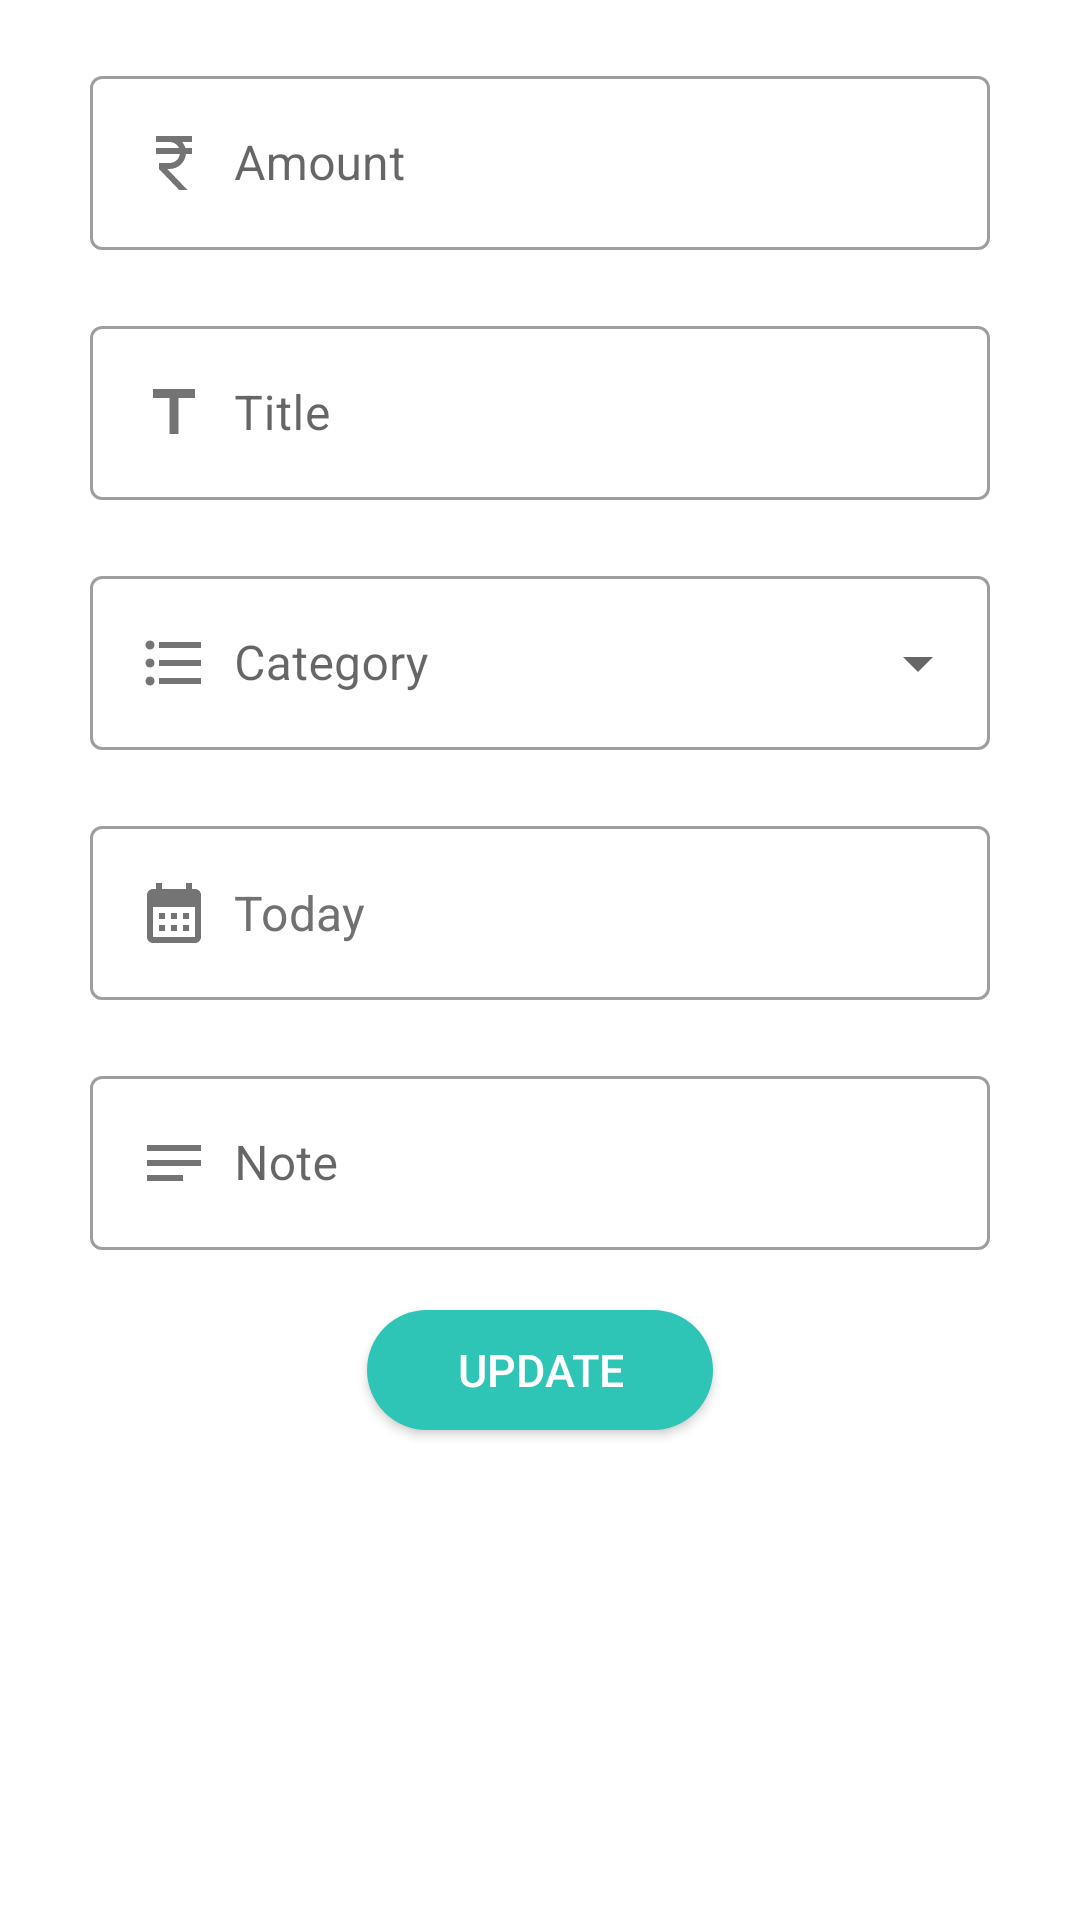

The Android layout XML behind this screen, and the referenced resources:
<!-- AndroidManifest.xml: application theme Theme.ExpenseTrackerApp -->
<!-- res/layout/update_dialog.xml -->
<?xml version="1.0" encoding="utf-8"?>
<RelativeLayout xmlns:android="http://schemas.android.com/apk/res/android"
    android:layout_width="match_parent"
    android:layout_height="wrap_content">

    <RelativeLayout
        android:layout_width="wrap_content"
        android:layout_height="530dp"
        android:background="@color/white">

        <com.google.android.material.textfield.TextInputLayout
            android:id="@+id/amountTIL"
            style="@style/Widget.MaterialComponents.TextInputLayout.OutlinedBox"
            android:layout_width="match_parent"
            android:layout_height="wrap_content"
            android:layout_marginHorizontal="30dp"
            android:layout_marginTop="20dp">

            <EditText
                android:id="@+id/amountUpdate"
                android:layout_width="match_parent"
                android:layout_height="wrap_content"
                android:layout_below="@+id/typeRadioGroup"
                android:drawableLeft="@drawable/rupee_icon"
                android:drawablePadding="8dp"
                android:ems="10"
                android:hint="Amount"
                android:inputType="numberDecimal"
                android:textColor="@color/black" />
        </com.google.android.material.textfield.TextInputLayout>


        <com.google.android.material.textfield.TextInputLayout
            android:id="@+id/titleTIL"
            style="@style/Widget.MaterialComponents.TextInputLayout.OutlinedBox"
            android:layout_width="match_parent"
            android:layout_height="wrap_content"
            android:layout_below="@id/amountTIL"
            android:layout_marginHorizontal="30dp"
            android:layout_marginTop="20dp">

            <EditText
                android:id="@+id/titleUpdate"
                android:layout_width="match_parent"
                android:layout_height="wrap_content"
                android:layout_below="@id/amount"
                android:drawableLeft="@drawable/title"
                android:drawablePadding="8dp"
                android:ems="10"
                android:hint="Title"
                android:inputType="text"
                android:textColor="@color/black" />
        </com.google.android.material.textfield.TextInputLayout>


        <com.google.android.material.textfield.TextInputLayout
            android:id="@+id/categoryTIL"
            style="@style/Widget.MaterialComponents.TextInputLayout.OutlinedBox.ExposedDropdownMenu"
            android:layout_width="match_parent"
            android:layout_height="wrap_content"
            android:layout_below="@id/titleTIL"
            android:layout_marginHorizontal="30dp"
            android:layout_marginTop="20dp">

            <AutoCompleteTextView
                android:id="@+id/categoryUpdate"
                android:layout_width="match_parent"
                android:layout_height="wrap_content"
                android:drawableStart="@drawable/baseline_format_list_bulleted_24"
                android:drawablePadding="8dp"
                android:hint="Category"
                android:inputType="none" />
        </com.google.android.material.textfield.TextInputLayout>

        <com.google.android.material.textfield.TextInputLayout
            android:id="@+id/dateTIL"
            style="@style/Widget.MaterialComponents.TextInputLayout.OutlinedBox"
            android:layout_width="match_parent"
            android:layout_height="wrap_content"
            android:layout_below="@id/categoryTIL"
            android:layout_marginHorizontal="30dp"
            android:layout_marginTop="20dp">

            <EditText
                android:id="@+id/dateUpdate"
                android:layout_width="match_parent"
                android:layout_height="wrap_content"
                android:layout_below="@+id/categoryTIL"
                android:drawableLeft="@drawable/baseline_calendar_month_24"
                android:drawablePadding="8dp"
                android:ems="10"
                android:focusable="false"
                android:hint=""
                android:inputType="date"
                android:text="Today"
                android:textColor="#717171"
                android:textColorHint="@color/black" />
        </com.google.android.material.textfield.TextInputLayout>

        <com.google.android.material.textfield.TextInputLayout
            android:id="@+id/noteTIL"
            style="@style/Widget.MaterialComponents.TextInputLayout.OutlinedBox"
            android:layout_width="match_parent"
            android:layout_height="wrap_content"
            android:layout_below="@id/dateTIL"
            android:layout_marginHorizontal="30dp"
            android:layout_marginTop="20dp">

            <EditText
                android:id="@+id/noteUpdate"
                android:layout_width="match_parent"
                android:layout_height="wrap_content"
                android:layout_below="@id/amount"
                android:drawableLeft="@drawable/baseline_notes_24"
                android:drawablePadding="8dp"
                android:ems="10"
                android:hint="Note"
                android:inputType="textMultiLine"
                android:textColor="@color/black" />
        </com.google.android.material.textfield.TextInputLayout>

        <Button
            android:id="@+id/updateButton"
            android:layout_width="wrap_content"
            android:layout_height="40dp"
            android:layout_below="@+id/noteTIL"
            android:layout_centerHorizontal="true"
            android:layout_marginTop="20dp"
            android:background="@drawable/rounded_button"
            android:paddingHorizontal="30dp"
            android:text="Update"
            android:textColor="@color/white"
            android:textSize="15sp" />

    </RelativeLayout>

</RelativeLayout>
<!-- resources referenced by this layout -->
<resources>
  <color name="black">#000000</color>
  <color name="white">#FFFFFF</color>
  <!-- drawable baseline_calendar_month_24 (drawable) -->
  <vector xmlns:android="http://schemas.android.com/apk/res/android" android:height="24dp" android:tint="#747474" android:viewportHeight="24" android:viewportWidth="24" android:width="24dp">
        
      <path android:fillColor="@android:color/white" android:pathData="M19,4h-1V2h-2v2H8V2H6v2H5C3.89,4 3.01,4.9 3.01,6L3,20c0,1.1 0.89,2 2,2h14c1.1,0 2,-0.9 2,-2V6C21,4.9 20.1,4 19,4zM19,20H5V10h14V20zM9,14H7v-2h2V14zM13,14h-2v-2h2V14zM17,14h-2v-2h2V14zM9,18H7v-2h2V18zM13,18h-2v-2h2V18zM17,18h-2v-2h2V18z"/>
      
  </vector>
  <!-- drawable baseline_notes_24 (drawable) -->
  <vector xmlns:android="http://schemas.android.com/apk/res/android" android:autoMirrored="true" android:height="24dp" android:tint="#747474" android:viewportHeight="24" android:viewportWidth="24" android:width="24dp">
        
      <path android:fillColor="@android:color/white" android:pathData="M3,18h12v-2L3,16v2zM3,6v2h18L21,6L3,6zM3,13h18v-2L3,11v2z"/>
      
  </vector>
  <!-- drawable rounded_button (drawable) -->
  <?xml version="1.0" encoding="utf-8"?>
  <selector xmlns:android="http://schemas.android.com/apk/res/android">
  
      <item>
          <shape android:shape="rectangle">
              <corners
                  android:bottomLeftRadius="20dp"
                  android:topLeftRadius="20dp"
                  android:topRightRadius="20dp"
                  android:bottomRightRadius="20dp"
                  android:radius="10dp"/>
              <solid
                  android:color="#2ec4b6"/>
          </shape>
      </item>
  
  </selector>
  <!-- drawable rupee_icon (drawable) -->
  <vector xmlns:android="http://schemas.android.com/apk/res/android" android:height="24dp" android:tint="#747474" android:viewportHeight="24" android:viewportWidth="24" android:width="24dp">
        
      <path android:fillColor="@android:color/white" android:pathData="M13.66,7C13.1,5.82 11.9,5 10.5,5L6,5V3h12v2l-3.26,0c0.48,0.58 0.84,1.26 1.05,2L18,7v2l-2.02,0c-0.25,2.8 -2.61,5 -5.48,5H9.77l6.73,7h-2.77L7,14v-2h3.5c1.76,0 3.22,-1.3 3.46,-3L6,9V7L13.66,7z"/>
      
  </vector>
  <!-- drawable title (drawable) -->
  <vector xmlns:android="http://schemas.android.com/apk/res/android" android:tint="#747474" android:height="24dp" android:viewportHeight="1024" android:viewportWidth="1024" android:width="24dp">
        
      <path android:fillColor="@android:color/white" android:pathData="M213.3,170.7v128h234.7v512h128V298.7h234.7V170.7z"/>
      
  </vector>
  <style name="Theme.ExpenseTrackerApp" parent="Base.Theme.ExpenseTrackerApp" />
  <style name="Base.Theme.ExpenseTrackerApp" parent="Theme.MaterialComponents.Light.NoActionBar">
          
          
  
          
          <item name="colorPrimary">@color/toscaSecondary</item>
          <item name="colorPrimaryVariant">#ff9f1c</item>
          <item name="colorOnPrimary">@color/white</item>
  
          
          <item name="colorSecondary">@color/teal_200</item>
          <item name="colorSecondaryVariant">@color/teal_700</item>
          <item name="colorOnSecondary">@color/black</item>
  
          
          <item name="android:statusBarColor">?attr/colorPrimaryVariant</item>
  
      </style>
  <color name="toscaSecondary">#2ec4b6</color>
  <color name="teal_200">#FF03DAC5</color>
  <color name="teal_700">#FF018786</color>
</resources>
